The GitHub repository rhoust123/Plant_Disease_Classifier contains a labelled image folder "PlantVillage_Split" with 15 categories: pepper bell bacterial spot, pepper bell healthy, potato early blight, potato late blight, potato healthy, tomato bacterial spot, tomato early blight, tomato late blight, tomato leaf mold, tomato septoria leaf spot, tomato spider mites two spotted spider mite, tomato target spot, tomato yellow leaf curl virus, tomato mosaic virus, tomato healthy. Examples follow, each with its label.

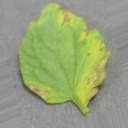
Label: tomato yellow leaf curl virus

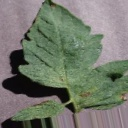
Label: tomato early blight

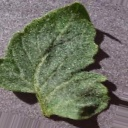
Label: tomato healthy

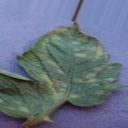
Label: tomato leaf mold

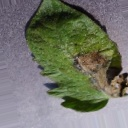
Label: tomato late blight

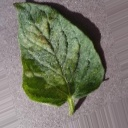
Label: tomato spider mites two spotted spider mite
